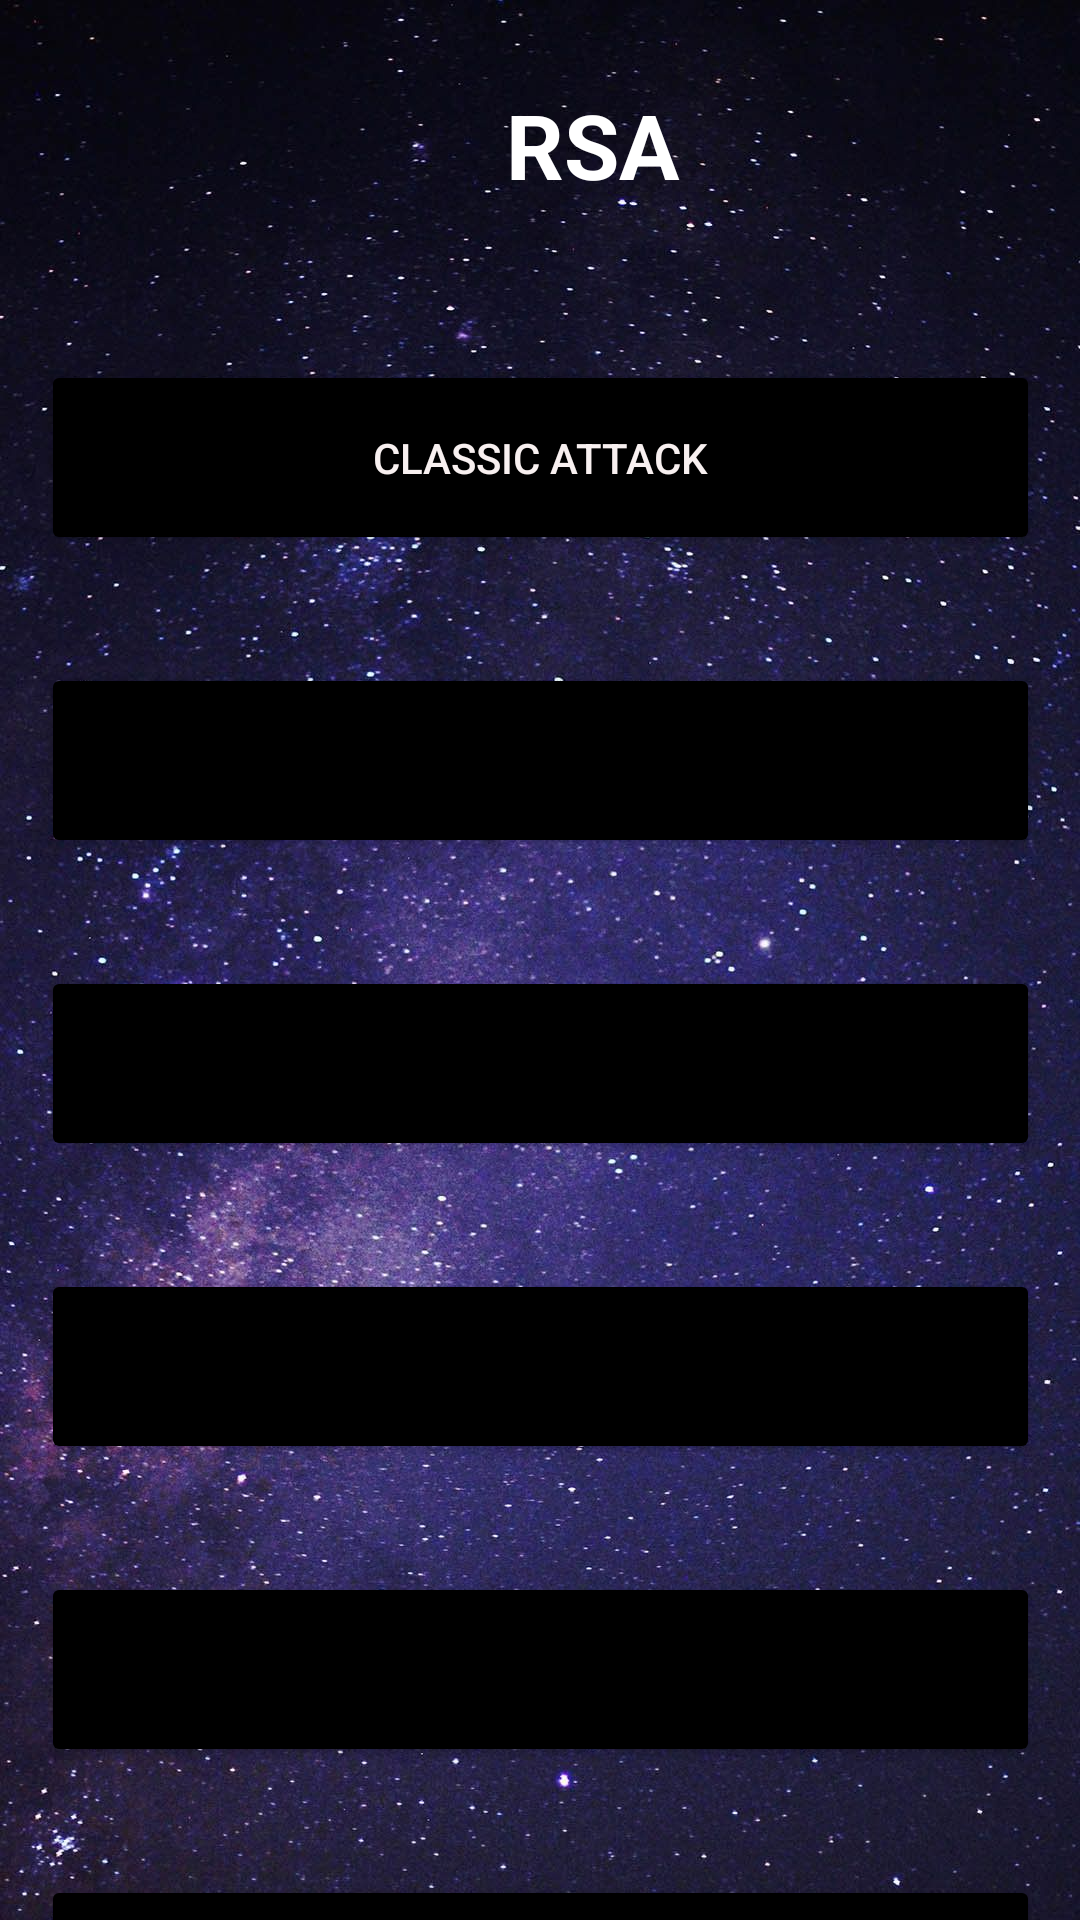

Android layout source for this screen:
<!-- AndroidManifest.xml: application theme Theme.KALKI -->
<!-- res/layout/activity_r_s_a.xml -->
<?xml version="1.0" encoding="utf-8"?>
<androidx.constraintlayout.widget.ConstraintLayout xmlns:android="http://schemas.android.com/apk/res/android"
    xmlns:app="http://schemas.android.com/apk/res-auto"
    xmlns:tools="http://schemas.android.com/tools"
    android:layout_width="match_parent"
    android:layout_height="match_parent"
    android:background="@drawable/night"
    tools:context=".RSAActivity">

    <Button
        android:id="@+id/rsa1"
        android:layout_width="333dp"
        android:layout_height="65dp"
        android:layout_marginTop="120dp"
        android:onClick="classic_attack"
        android:text="Classic Attack"
        android:textColor="#F8F0F0"
        android:textSize="14sp"
        app:backgroundTint="#000000"
        app:cornerRadius="150dp"
        app:layout_constraintEnd_toEndOf="parent"
        app:layout_constraintStart_toStartOf="parent"
        app:layout_constraintTop_toTopOf="parent" />

    <Button
        android:id="@+id/rsa2"
        android:layout_width="333dp"
        android:layout_height="65dp"
        android:layout_marginTop="36dp"
        android:onClick="cube_root_attack"
        android:text="Cube Root Attack"
        app:backgroundTint="#000000"
        app:cornerRadius="150dp"
        app:layout_constraintEnd_toEndOf="parent"
        app:layout_constraintStart_toStartOf="parent"
        app:layout_constraintTop_toBottomOf="@+id/rsa1" />

    <Button
        android:id="@+id/rsa3"
        android:layout_width="333dp"
        android:layout_height="65dp"
        android:layout_marginTop="36dp"
        android:onClick="common_modulo_attack"
        android:text="Common Modulo Attack"
        app:backgroundTint="#000000"
        app:cornerRadius="150dp"
        app:layout_constraintEnd_toEndOf="parent"
        app:layout_constraintStart_toStartOf="parent"
        app:layout_constraintTop_toBottomOf="@+id/rsa2" />

    <Button
        android:id="@+id/rsa4"
        android:layout_width="333dp"
        android:layout_height="65dp"
        android:layout_marginTop="36dp"
        android:onClick="chinese_remainder_attack"
        android:text="Chinese Remainder Attack"
        app:backgroundTint="#000000"
        app:cornerRadius="150dp"
        app:layout_constraintEnd_toEndOf="parent"
        app:layout_constraintStart_toStartOf="parent"
        app:layout_constraintTop_toBottomOf="@+id/rsa3" />

    <Button
        android:id="@+id/rsa5"
        android:layout_width="333dp"
        android:layout_height="65dp"
        android:layout_marginTop="36dp"
        app:backgroundTint="#000000"
        app:cornerRadius="150dp"
        app:layout_constraintEnd_toEndOf="parent"
        app:layout_constraintStart_toStartOf="parent"
        app:layout_constraintTop_toBottomOf="@+id/rsa4" />

    <Button
        android:id="@+id/rsa6"
        android:layout_width="333dp"
        android:layout_height="65dp"
        android:layout_marginTop="36dp"
        android:text="Button"
        app:backgroundTint="#000000"
        app:cornerRadius="150dp"
        app:layout_constraintEnd_toEndOf="parent"
        app:layout_constraintStart_toStartOf="parent"
        app:layout_constraintTop_toBottomOf="@+id/rsa5" />

    <TextView
        android:id="@+id/textView9"
        android:layout_width="410dp"
        android:layout_height="56dp"
        android:layout_marginTop="28dp"
        android:text="                       RSA"
        android:textColor="#FFFFFF"
        android:textSize="30sp"
        android:textStyle="bold"
        app:layout_constraintEnd_toEndOf="parent"
        app:layout_constraintHorizontal_bias="0.0"
        app:layout_constraintStart_toStartOf="parent"
        app:layout_constraintTop_toTopOf="parent" />
</androidx.constraintlayout.widget.ConstraintLayout>
<!-- resources referenced by this layout -->
<resources>
  <!-- drawable night: jpg bitmap (drawable, 246404 bytes) -->
  <style name="Theme.KALKI" parent="Theme.MaterialComponents.DayNight.DarkActionBar">
          
          <item name="colorPrimary">@color/purple_500</item>
          <item name="colorPrimaryVariant">@color/purple_700</item>
          <item name="colorOnPrimary">@color/white</item>
          
          <item name="colorSecondary">@color/teal_200</item>
          <item name="colorSecondaryVariant">@color/teal_700</item>
          <item name="colorOnSecondary">@color/black</item>
          
          <item name="android:statusBarColor" tools:targetApi="l">?attr/colorPrimaryVariant</item>
          
      </style>
  <!-- not gathered from this repository: default colours our renderer supplied (Android Studio template values) -->
  <color name="purple_500">#FF6200EE</color>
  <color name="purple_700">#FF3700B3</color>
  <color name="teal_200">#FF03DAC5</color>
  <color name="teal_700">#FF018786</color>
  <color name="black">#FF000000</color>
  <color name="white">#FFFFFFFF</color>
</resources>
